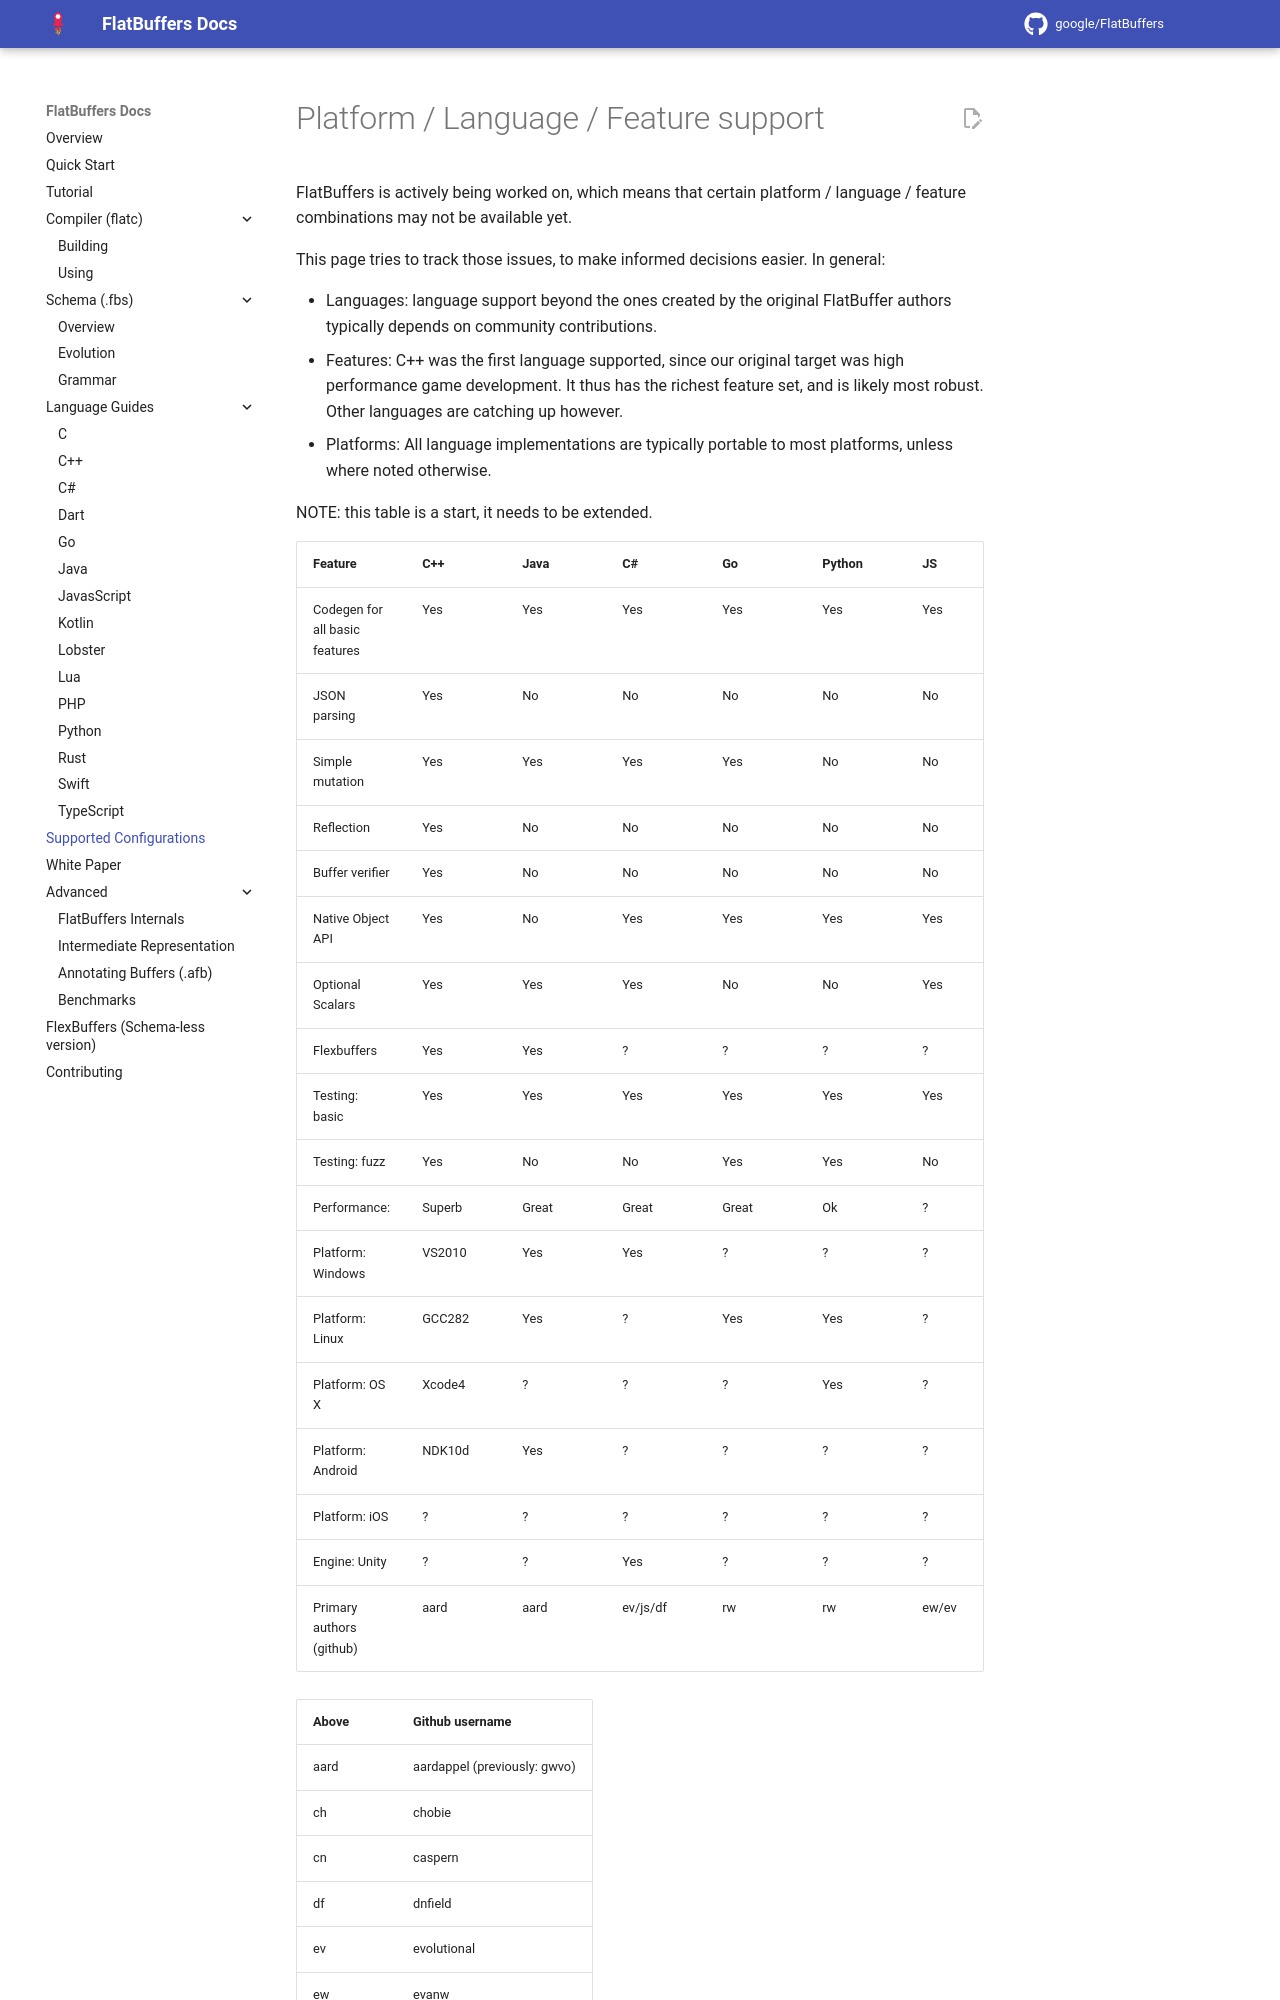

repository: openharmony/third_party_flatbuffers · page: support/index.html · generator: mkdocs

Platform / Language / Feature support    {#flatbuffers_support}
=====================================

FlatBuffers is actively being worked on, which means that certain platform /
language / feature combinations may not be available yet.

This page tries to track those issues, to make informed decisions easier.
In general:

  * Languages: language support beyond the ones created by the original
    FlatBuffer authors typically depends on community contributions.
  * Features: C++ was the first language supported, since our original
    target was high performance game development. It thus has the richest
    feature set, and is likely most robust. Other languages are catching up
    however.
  * Platforms: All language implementations are typically portable to most
    platforms, unless where noted otherwise.

NOTE: this table is a start, it needs to be extended.
